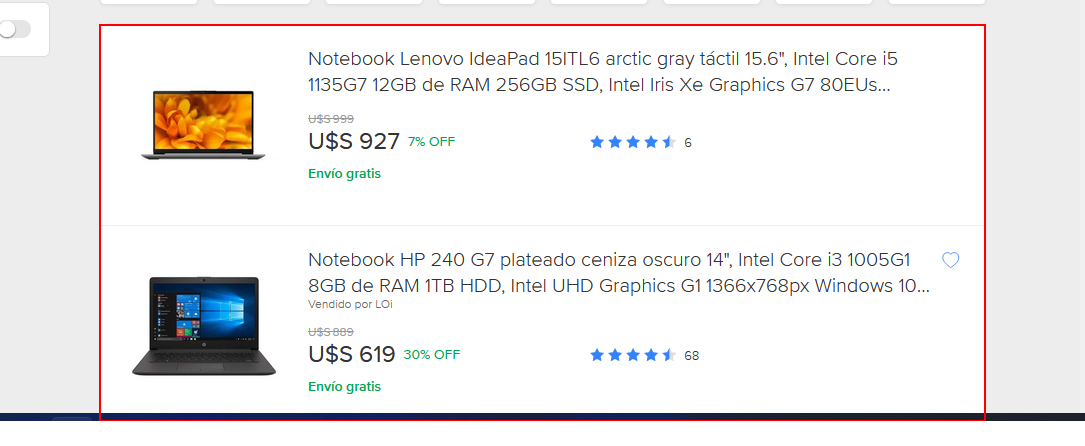
Workflow: Main

Step 1: get-text from the ol
